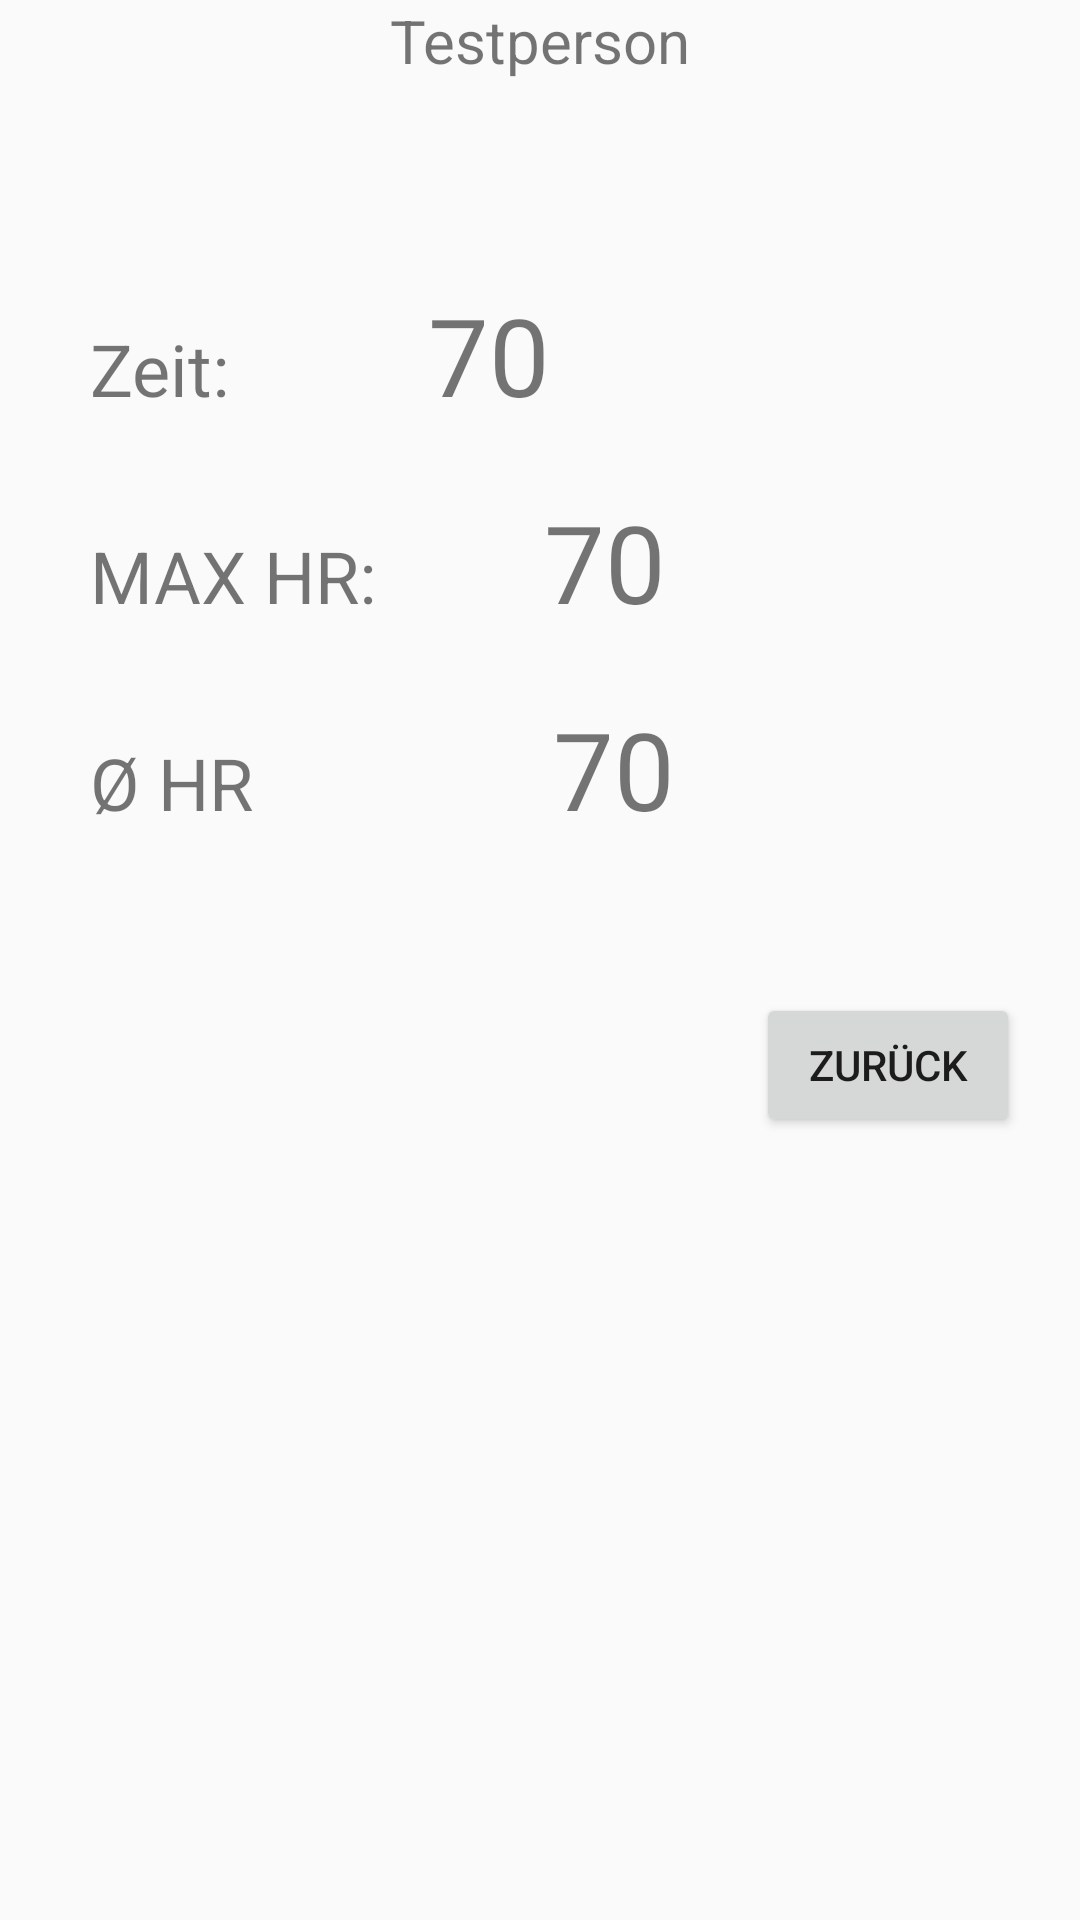

Reconstruct the res/layout file that produces this screen, plus the resources it refers to.
<!-- AndroidManifest.xml: application theme AppTheme -->
<!-- res/layout/stationresult.xml -->
<?xml version="1.0" encoding="utf-8"?>
<LinearLayout xmlns:android="http://schemas.android.com/apk/res/android"
    android:layout_width="match_parent"
    android:layout_height="match_parent"
    android:orientation="vertical">

    <TextView
        android:id="@+id/textViewStationFinishedPersonName"
        android:layout_width="match_parent"
        android:layout_height="wrap_content"
        android:gravity="center"
        android:text="Testperson"
        android:textSize="20sp" />


    <TextView
        android:id="@+id/textViewStationFinishedStationName"
        android:layout_width="match_parent"
        android:layout_height="wrap_content"
        android:gravity="center"
        android:textSize="20sp" />

    <TableRow
        android:layout_width="match_parent"
        android:layout_height="49dp"
        android:layout_marginTop="40dp">

        <TextView
            android:id="@+id/textView1"
            android:layout_width="wrap_content"
            android:layout_height="wrap_content"
            android:layout_marginLeft="30dp"
            android:text="Zeit: "
            android:textSize="24sp" />

        <TextView
            android:id="@+id/textViewStationFinishedTime"
            android:layout_width="wrap_content"
            android:layout_height="wrap_content"
            android:layout_marginLeft="60dp"
            android:text="70"
            android:textSize="36sp" />
    </TableRow>



    <TableRow
        android:layout_width="match_parent"
        android:layout_height="49dp"
        android:layout_marginTop="20dp">

        <TextView
            android:id="@+id/textView3"
            android:layout_width="wrap_content"
            android:layout_height="wrap_content"
            android:layout_marginLeft="30dp"
            android:text="MAX HR: "
            android:textSize="24sp" />

        <TextView
            android:id="@+id/textViewStationResultMaxHR"
            android:layout_width="wrap_content"
            android:layout_height="wrap_content"
            android:layout_marginLeft="50dp"
            android:text="70"
            android:textSize="36sp" />
    </TableRow>


    <TableRow
        android:layout_width="match_parent"
        android:layout_height="49dp"
        android:layout_marginTop="20dp">

        <TextView
            android:id="@+id/textView4"
            android:layout_width="wrap_content"
            android:layout_height="wrap_content"
            android:layout_marginLeft="30dp"
            android:text="Ø HR"
            android:textSize="24sp" />

        <TextView
            android:id="@+id/textViewStationResultAvgHR"
            android:layout_width="wrap_content"
            android:layout_height="wrap_content"
            android:layout_marginLeft="100dp"
            android:text="70"
            android:textSize="36sp" />
    </TableRow>

    <Button
        android:id="@+id/buttonStationResultback"
        android:layout_width="wrap_content"
        android:layout_height="wrap_content"
        android:layout_marginTop="50dp"
        android:layout_marginRight="20dp"
        android:layout_gravity="right"
        android:text="zurück" />
</LinearLayout>
<!-- resources referenced by this layout -->
<resources>
  <style name="AppTheme" parent="Theme.AppCompat.Light.NoActionBar">
          
          <item name="colorPrimary">#43A047</item>
          <item name="colorPrimaryDark">#00701a</item>
          <item name="colorAccent">#76d275</item>
      </style>
</resources>
